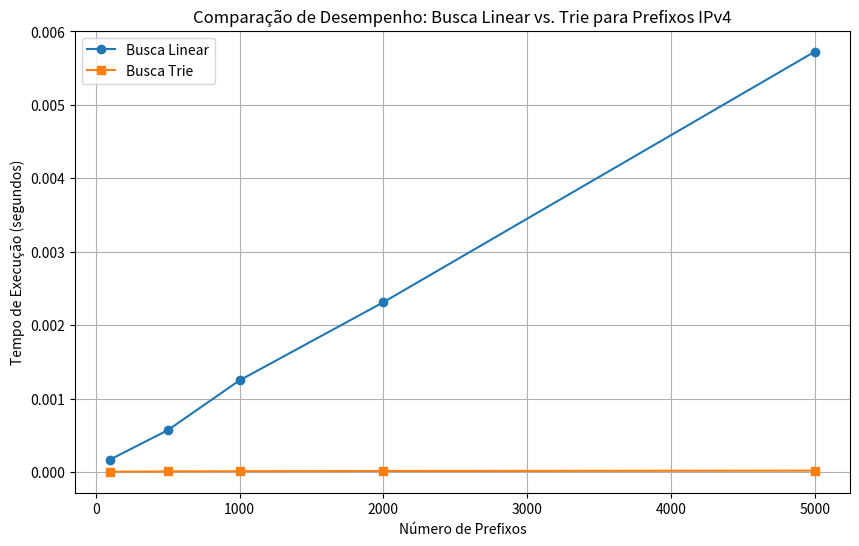

Here is the Python script that generated this plot:
import time
import random
import matplotlib.pyplot as plt


def ip_to_binary(ip):
    parts = ip.split('.')
    binary = ""
    for part in parts:
        binary += bin(int(part))[2:].zfill(8)
    return binary


def linear_search(ip, prefixes):
    ip_binary = ip_to_binary(ip)
    longest_match = None
    longest_length = -1

    for prefix, length in prefixes:
        prefix_binary = ip_to_binary(prefix)
        if ip_binary[:length] == prefix_binary[:length] and length > longest_length:
            longest_match = prefix
            longest_length = length

    return longest_match


class TrieNode:
    def __init__(self):
        self.children = [None, None]
        self.prefix = None


def insert_into_trie(root, prefix, length, original_prefix):
    node = root
    for i in range(length):
        bit = int(prefix[i])
        if node.children[bit] is None:
            node.children[bit] = TrieNode()
        node = node.children[bit]
    node.prefix = original_prefix


def build_trie(prefixes):
    root = TrieNode()
    for prefix, length in prefixes:
        prefix_binary = ip_to_binary(prefix)
        insert_into_trie(root, prefix_binary, length, prefix)
    return root


def trie_search(ip, trie_root):
    ip_binary = ip_to_binary(ip)
    node = trie_root
    longest_match = None

    for i in range(32):
        if i >= len(ip_binary):
            break
        bit = int(ip_binary[i])
        if node.children[bit] is None:
            break
        node = node.children[bit]
        if node.prefix is not None:
            longest_match = node.prefix

    return longest_match


def generate_prefixes(count):
    prefixes = []
    for _ in range(count):
        ip = f"{random.randint(0, 255)}.{random.randint(0, 255)}.{random.randint(0, 255)}.{random.randint(0, 255)}"
        length = random.randint(1, 32)
        prefixes.append((ip, length))
    return prefixes


def compare_performance():
    sizes = [100, 500, 1000, 2000, 5000]
    linear_times = []
    trie_times = []
    test_ip = "192.168.1.55"

    for size in sizes:
        prefixes = generate_prefixes(size)

        # Medir tempo da busca linear
        start_time = time.time()
        linear_result = linear_search(test_ip, prefixes)
        linear_time = time.time() - start_time
        linear_times.append(linear_time)

        # Medir tempo da busca Trie
        trie_root = build_trie(prefixes)
        start_time = time.time()
        trie_result = trie_search(test_ip, trie_root)
        trie_time = time.time() - start_time
        trie_times.append(trie_time)

        print(f"Tamanho: {size} prefixos")
        print(f"  Tempo da busca linear: {linear_time:.6f} segundos")
        print(f"  Tempo da busca Trie: {trie_time:.6f} segundos")
        print(f"  A busca Trie é {linear_time / trie_time:.2f}x mais rápida")

    # Gerar gráfico
    plt.figure(figsize=(10, 6))
    plt.plot(sizes, linear_times, marker='o', label='Busca Linear')
    plt.plot(sizes, trie_times, marker='s', label='Busca Trie')
    plt.xlabel('Número de Prefixos')
    plt.ylabel('Tempo de Execução (segundos)')
    plt.title('Comparação de Desempenho: Busca Linear vs. Trie para Prefixos IPv4')
    plt.legend()
    plt.grid(True)
    plt.savefig('comparacao_desempenho.png')
    plt.show()


if __name__ == "__main__":
    compare_performance()